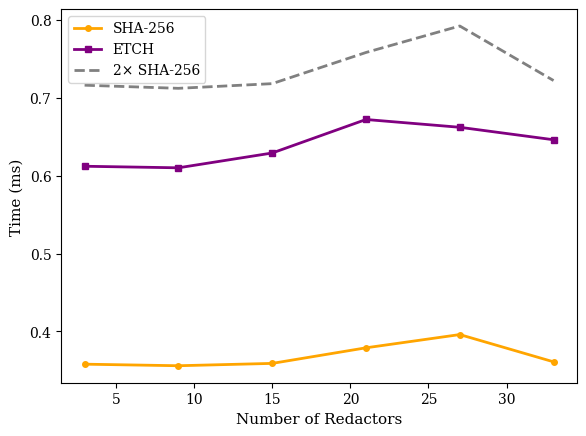
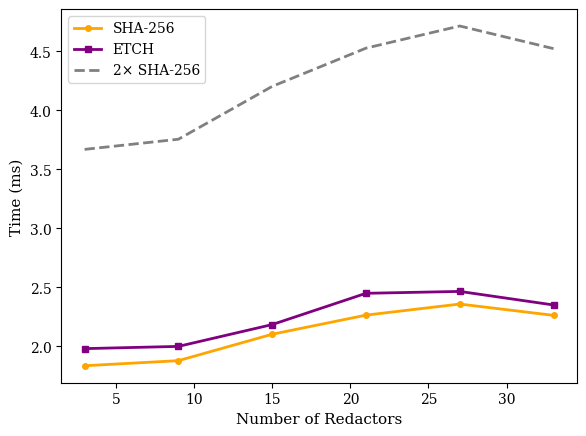

Source code (Python) for these figures, in order:
import matplotlib.pyplot as plt
import numpy as np

# 数据
t_values = [3, 9, 15, 21, 27, 33]
sha256_total = [1.834, 1.877, 2.101, 2.263, 2.357, 2.261]
etch_total = [1.979, 1.998, 2.183, 2.448, 2.464, 2.349]

sha256_hash = [0.358, 0.356, 0.359, 0.379, 0.396, 0.361]
etch_hash = [0.612, 0.61, 0.629, 0.672, 0.662, 0.646]

double_sha256_total = [2 * x for x in sha256_total]
double_sha256_hash = [2 * x for x in sha256_hash]

# 样式设定：更符合论文出版风格
plt.rcParams.update({
    'font.size': 11,
    'font.family': 'serif',
    'axes.labelsize': 11,
    'axes.titlesize': 12,
    'legend.fontsize': 10,
    'xtick.labelsize': 10,
    'ytick.labelsize': 10,
    'lines.linewidth': 2,
    'lines.markersize': 6
})

# 颜色设置
color_sha = "orange"    # SHA-256颜色
color_etch = "purple"   # ETCH颜色
color_ref = "gray"      # 参考线颜色

# 图1：单次哈希开销
plt.figure(figsize=(6, 4.5))
plt.plot(t_values, sha256_hash, marker='o', color=color_sha, label='SHA-256', markersize=4)
plt.plot(t_values, etch_hash, marker='s', color=color_etch, label='ETCH', markersize=4)
plt.plot(t_values, double_sha256_hash, linestyle='--', color=color_ref, label='2× SHA-256', markersize=4)

#plt.title("Per-Hash Computation Overhead")
plt.xlabel("Number of Redactors")
plt.ylabel("Time (ms)")
plt.legend(loc='upper left')
plt.tight_layout()
plt.show()

# 图2：总区块构建开销
plt.figure(figsize=(6, 4.5))
plt.plot(t_values, sha256_total, marker='o', color=color_sha, label='SHA-256', markersize=4)
plt.plot(t_values, etch_total, marker='s', color=color_etch, label='ETCH', markersize=4)
plt.plot(t_values, double_sha256_total, linestyle='--', color=color_ref, label='2× SHA-256', markersize=4)

#plt.title("Block Creation Overhead (100-block Average)")
plt.xlabel("Number of Redactors")
plt.ylabel("Time (ms)")
plt.legend(loc='upper left')
plt.tight_layout()
plt.show()
